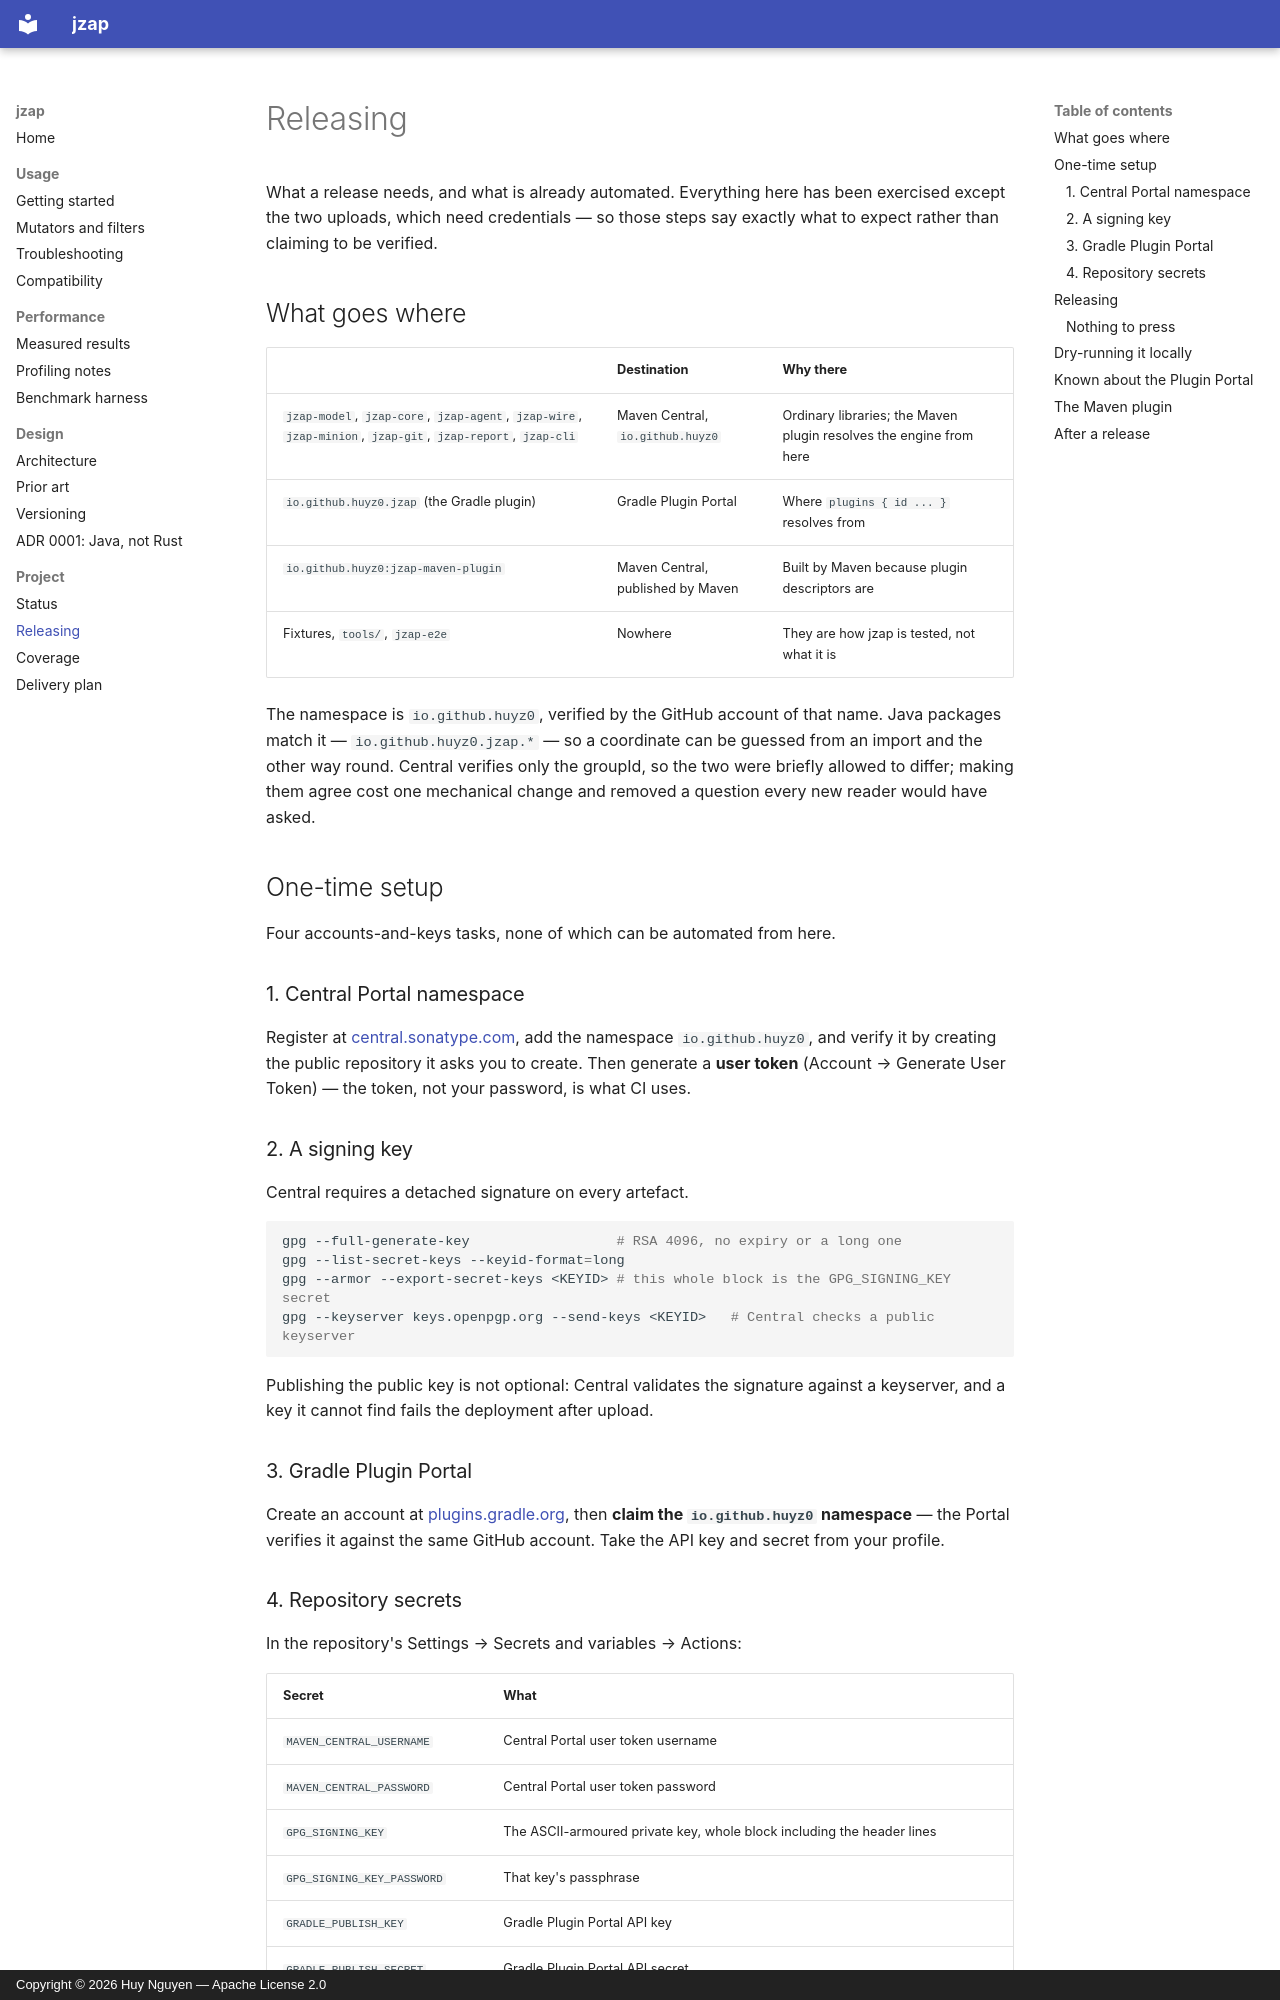

repository: huyz0/jzap · page: releasing/index.html · generator: mkdocs · copyright: Copyright © 2026 Huy Nguyen — Apache License 2.0

# Releasing

What a release needs, and what is already automated. Everything here has been exercised except
the two uploads, which need credentials — so those steps say exactly what to expect rather than
claiming to be verified.

## What goes where

| | Destination | Why there |
|---|---|---|
| `jzap-model`, `jzap-core`, `jzap-agent`, `jzap-wire`, `jzap-minion`, `jzap-git`, `jzap-report`, `jzap-cli` | Maven Central, `io.github.huyz0` | Ordinary libraries; the Maven plugin resolves the engine from here |
| `io.github.huyz0.jzap` (the Gradle plugin) | Gradle Plugin Portal | Where `plugins { id ... }` resolves from |
| `io.github.huyz0:jzap-maven-plugin` | Maven Central, published by Maven | Built by Maven because plugin descriptors are |
| Fixtures, `tools/`, `jzap-e2e` | Nowhere | They are how jzap is tested, not what it is |

The namespace is `io.github.huyz0`, verified by the GitHub account of that name. Java packages
match it — `io.github.huyz0.jzap.*` — so a coordinate can be guessed from an import and the other
way round. Central verifies only the groupId, so the two were briefly allowed to differ; making
them agree cost one mechanical change and removed a question every new reader would have asked.

## One-time setup

Four accounts-and-keys tasks, none of which can be automated from here.

### 1. Central Portal namespace

Register at [central.sonatype.com](https://central.sonatype.com), add the namespace
`io.github.huyz0`, and verify it by creating the public repository it asks you to create. Then
generate a **user token** (Account → Generate User Token) — the token, not your password, is what
CI uses.

### 2. A signing key

Central requires a detached signature on every artefact.

```bash
gpg --full-generate-key                  # RSA 4096, no expiry or a long one
gpg --list-secret-keys --keyid-format=long
gpg --armor --export-secret-keys <KEYID> # this whole block is the GPG_SIGNING_KEY secret
gpg --keyserver keys.openpgp.org --send-keys <KEYID>   # Central checks a public keyserver
```

Publishing the public key is not optional: Central validates the signature against a keyserver,
and a key it cannot find fails the deployment after upload.

### 3. Gradle Plugin Portal

Create an account at [plugins.gradle.org](https://plugins.gradle.org), then **claim the
`io.github.huyz0` namespace** — the Portal verifies it against the same GitHub account. Take the
API key and secret from your profile.

### 4. Repository secrets

In the repository's Settings → Secrets and variables → Actions:

| Secret | What |
|---|---|
| `MAVEN_CENTRAL_USERNAME` | Central Portal user token username |
| `MAVEN_CENTRAL_PASSWORD` | Central Portal user token password |
| `GPG_SIGNING_KEY` | The ASCII-armoured private key, whole block including the header lines |
| `GPG_SIGNING_KEY_PASSWORD` | That key's passphrase |
| `GRADLE_PUBLISH_KEY` | Gradle Plugin Portal API key |
| `GRADLE_PUBLISH_SECRET` | Gradle Plugin Portal API secret |
